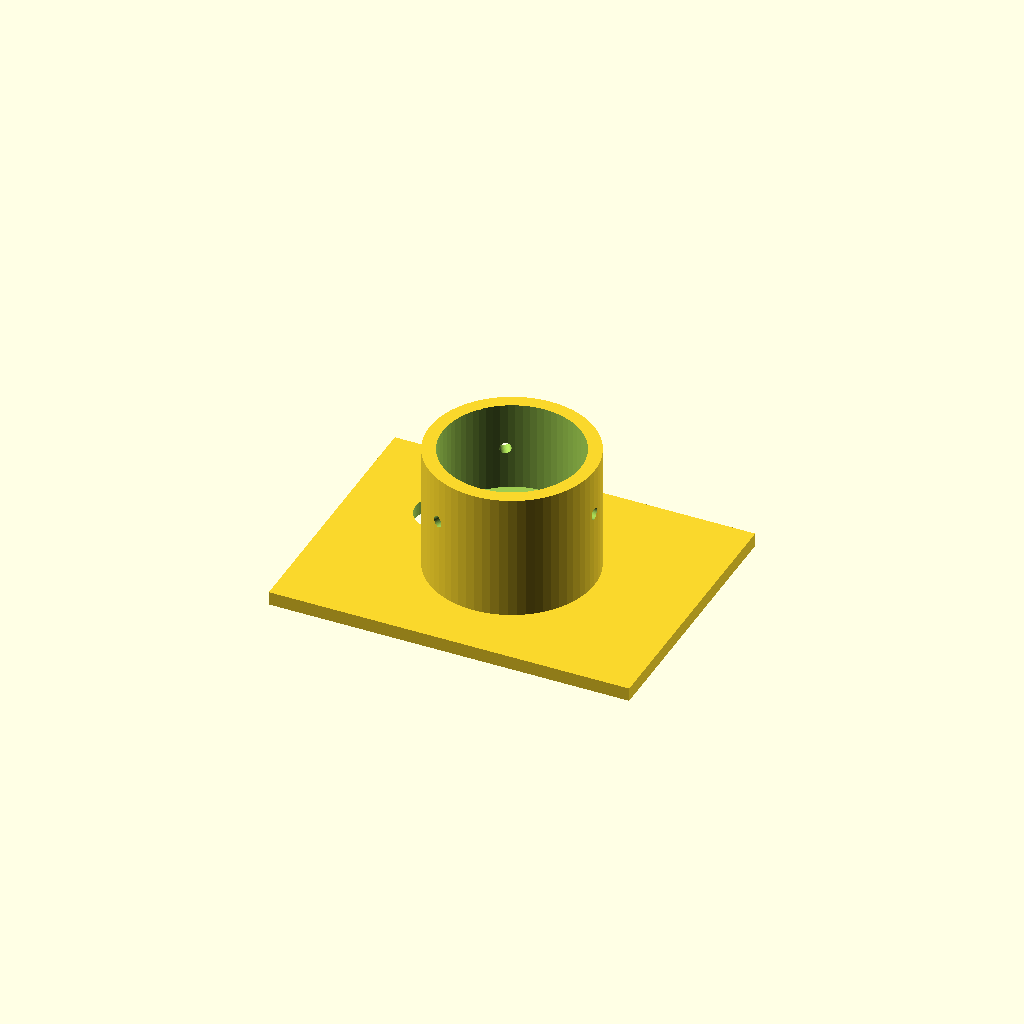
Cell 1: rendered with the file's own defaults.
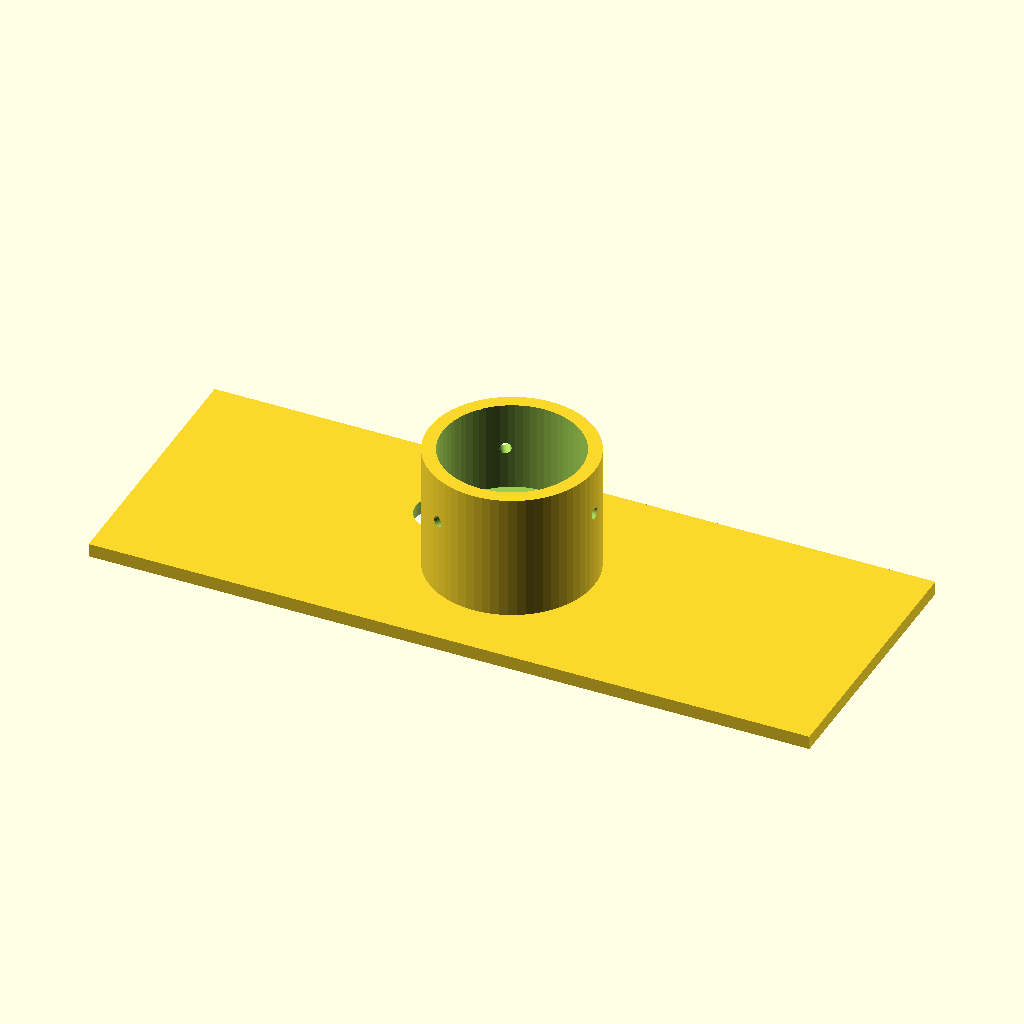
Cell 2 — plate_width set to 160, the other parameters unchanged.
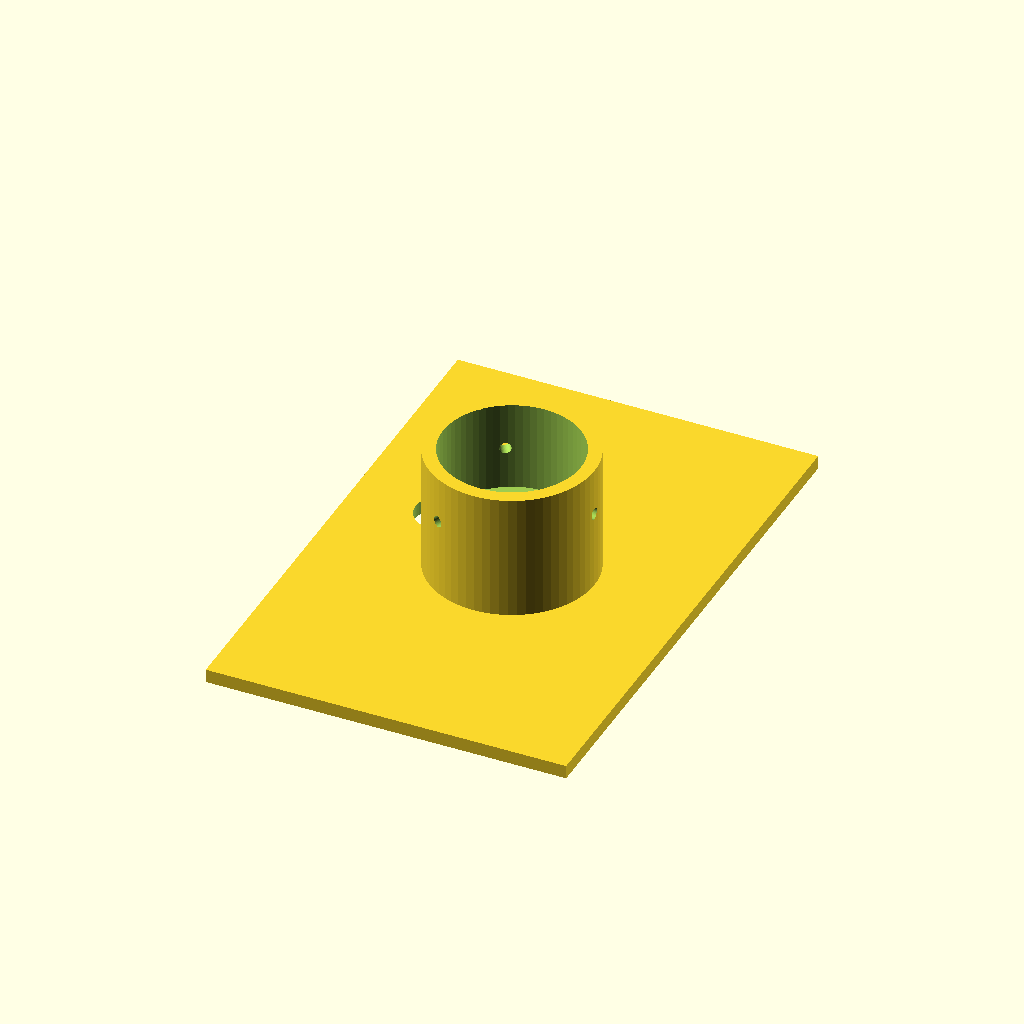
Cell 3 — plate_depth set to 120, the other parameters unchanged.
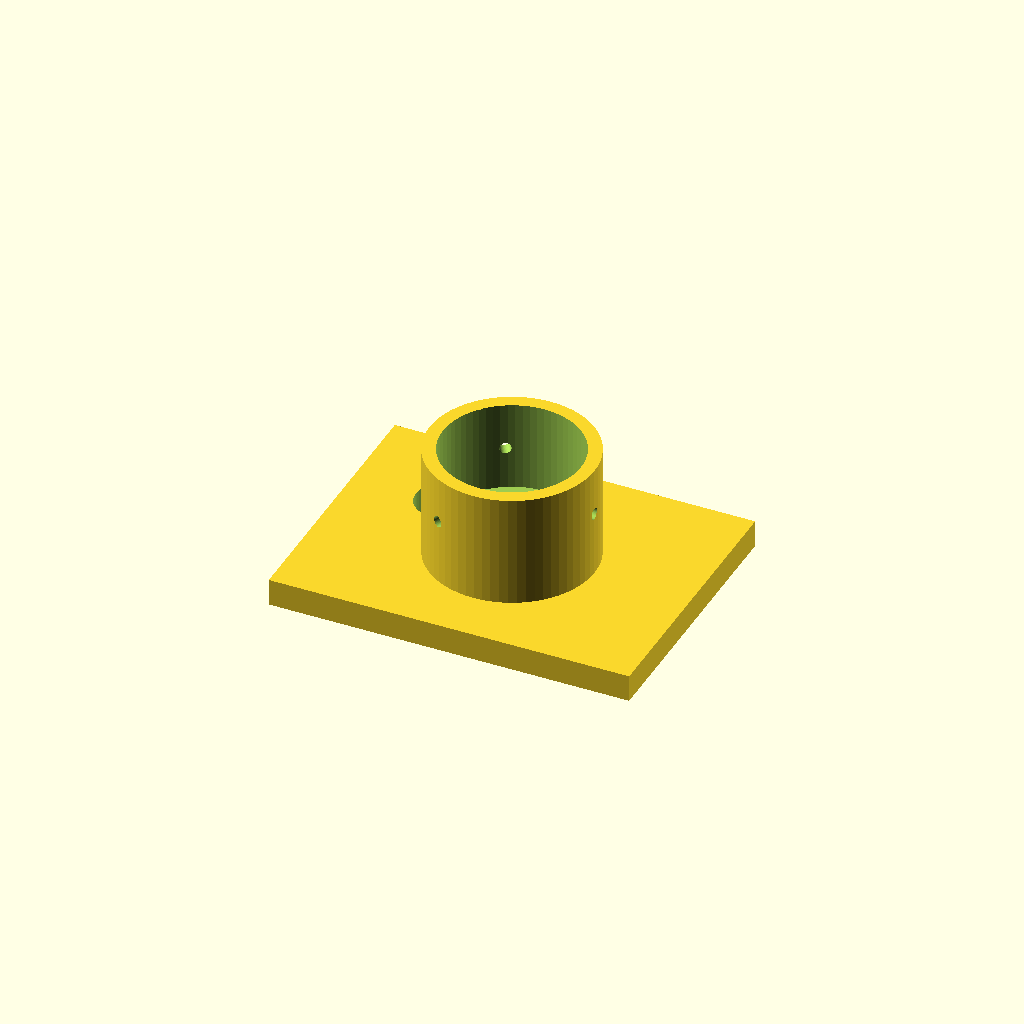
Cell 4: the same model with plate_thickness = 6.
All cells are drawn from one camera (rotation 55°, 0°, 25°, orthographic, colour scheme Cornfield), so only the parameter changes between them.
OpenSCAD source file bench/heldout/harness/bench/results/r4-gemma26b-std/code/tiiny_google_gemma-4-26B-A4B-it/eyepiece_phone_adapter_s2_a0.scad:
// --- Dimensions ---
plate_width = 80;          // X dimension of the plate
plate_depth = 60;          // Y dimension of the plate
plate_thickness = 3;       // Z thickness of the plate

camera_hole_x = -20;       // X position of camera hole
camera_hole_y = 10;        // Y position of camera hole
camera_hole_dia = 12;      // Diameter of camera hole

sleeve_outer_dia = 36.6;   // Outer diameter of the sleeve
sleeve_height = 31 - 3;    // Total height of the sleeve (z=3 to z=31)
sleeve_start_z = 3;        // Z starting position of the sleeve

stop_bore_dia = 22;        // Diameter of the inner stop (z=3 to z=11)
stop_bore_height = 11 - 3; // Height of the stop section

eyepiece_bore_dia = 30.6;  // Diameter of the eyepiece sleeve (z=11 to z=31)

screw_hole_dia = 2.5;       // Diameter of the radial centering holes
screw_hole_z = 21;         // Z height of the screw holes
num_screws = 3;            // Number of radial holes
screw_angle_step = 360 / num_screws;

// --- Constants ---
$fn = 64; // Smoothness for cylinders

// --- Main Assembly ---

union() {
    // 1. The Base Plate
    difference() {
        // Main plate body
        translate([-plate_width/2, -plate_depth/2, 0])
            cube([plate_width, plate_depth, plate_thickness]);
        
        // Camera hole (extended to ensure clean cut)
        translate([camera_hole_x, camera_hole_y, -0.01])
            cylinder(h = plate_thickness + 0.02, d = camera_hole_dia);
    }

    // 2. The Sleeve
    translate([0, 0, sleeve_start_z])
    difference() {
        // Outer sleeve body
        cylinder(h = sleeve_height, d = sleeve_outer_dia);
        
        // Inner Bore (The combined hole)
        // We use a union of two cylinders to define the internal void
        union() {
            // Bottom stop section (z=3 to z=11 relative to sleeve base)
            cylinder(h = stop_bore_height + 0.01, d = stop_bore_dia);
            
            // Top eyepiece section (z=11 to z=31 relative to sleeve base)
            // Note: The prompt says 22mm bore is z=3 to z=11, and 30.6mm is z=11 to top.
            // This means the 22mm hole is the "stop" and the 30.6mm is the "sleeve".
            // However, a 22mm hole inside a 30.6mm hole is just a step.
            // Let's model the internal void as the union of the two diameters.
            translate([0, 0, stop_bore_height - 0.01])
                cylinder(h = (sleeve_height - stop_bore_height) + 0.02, d = eyepiece_bore_dia);
        }
        
        // Radial Screw Holes
        // The prompt asks for 2.5mm holes through the sleeve wall.
        // Since they are "centering screws", they usually go through the wall to the center.
        for (i = [0 : num_screws - 1]) {
            rotate([0, 0, i * screw_angle_step])
            translate([0, 0, screw_hole_z - sleeve_start_z - 0.5]) // Center on Z
            rotate([0, 90, 0]) // Rotate to point along X axis
            cylinder(h = sleeve_outer_dia + 1, d = screw_hole_dia);
        }
    }
}

// Note on Screw Holes: 
// The prompt specifies "pointing in the +X direction" for the first hole.
// In OpenSCAD, a cylinder at the origin rotated 90 deg on Y points along X.
// To ensure the first hole is at 0 degrees (pointing +X), we use the loop as written.
Customizer parameters (derived from the source; name, type, default, range or options):
plate_width: number, default 80
plate_depth: number, default 60
plate_thickness: number, default 3
camera_hole_x: number, default -20
camera_hole_y: number, default 10
camera_hole_dia: number, default 12
sleeve_outer_dia: number, default 36.6
sleeve_start_z: number, default 3
stop_bore_dia: number, default 22
eyepiece_bore_dia: number, default 30.6
screw_hole_dia: number, default 2.5
screw_hole_z: number, default 21
num_screws: number, default 3
